Run: headless pygame with SDL's dummy video driver; simulated clock (each Clock.tick advances the game by its frame time, no real sleeping); random seed 0; keys injected as events and as key.get_pressed() state; no mouse input.
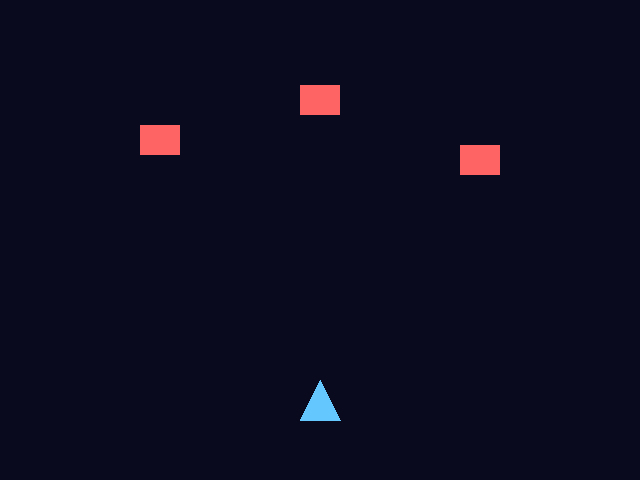
Frame 1 of 4 · flips 1–60 · no input
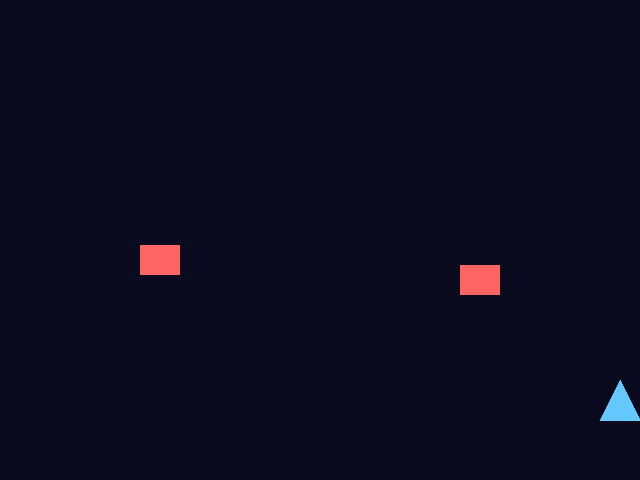
Frame 2 of 4 · flips 61–180 · tapped SPACE, RETURN · held RIGHT (→), D
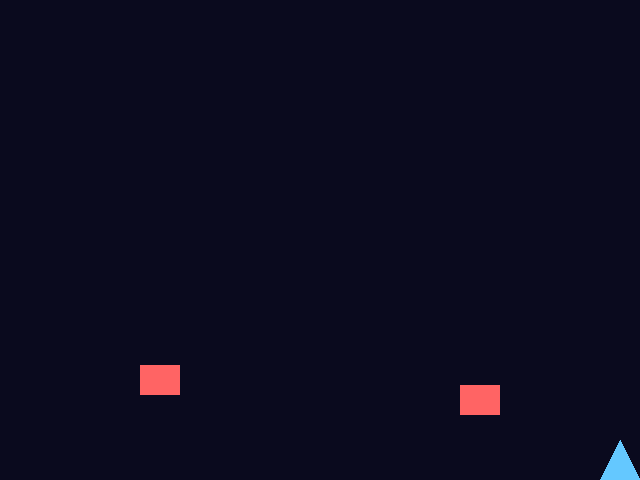
Frame 3 of 4 · flips 181–300 · held DOWN (↓), S
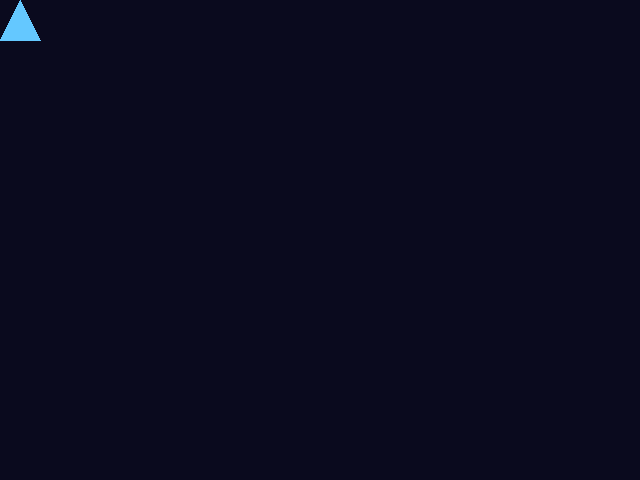
Frame 4 of 4 · flips 301–420 · held LEFT (←), A, UP (↑), W

The pygame program that drew these frames:

import pygame

pygame.init()

screen = pygame.display.set_mode((640, 480))
pygame.display.set_caption("敵を実装する")

clock = pygame.time.Clock()

player_x = 320
player_y = 400
player_speed = 5

bullets = []
bullet_speed = 8

enemies = [
    [160, 80],
    [320, 40],
    [480, 100]
]
enemy_speed = 1

running = True

while running:
    for event in pygame.event.get():
        if event.type == pygame.QUIT:
            running = False

        if event.type == pygame.KEYDOWN:
            if event.key == pygame.K_SPACE:
                bullets.append([player_x, player_y - 20])

    keys = pygame.key.get_pressed()

    if keys[pygame.K_LEFT]:
        player_x = player_x - player_speed

    if keys[pygame.K_RIGHT]:
        player_x = player_x + player_speed

    if keys[pygame.K_UP]:
        player_y = player_y - player_speed

    if keys[pygame.K_DOWN]:
        player_y = player_y + player_speed

    player_x = max(20, min(620, player_x))
    player_y = max(20, min(460, player_y))

    for bullet in bullets:
        bullet[1] = bullet[1] - bullet_speed

    bullets = [bullet for bullet in bullets if bullet[1] > -20]

    for enemy in enemies:
        enemy[1] = enemy[1] + enemy_speed

    bullets_to_remove = []
    enemies_to_remove = []

    for bullet in bullets:
        bullet_rect = pygame.Rect(
            bullet[0] - 3,
            bullet[1] - 10,
            6,
            20
        )

        for enemy in enemies:
            enemy_rect = pygame.Rect(
                enemy[0] - 20,
                enemy[1] - 15,
                40,
                30
            )

            if bullet_rect.colliderect(enemy_rect):
                bullets_to_remove.append(bullet)
                enemies_to_remove.append(enemy)

    for bullet in bullets_to_remove:
        if bullet in bullets:
            bullets.remove(bullet)

    for enemy in enemies_to_remove:
        if enemy in enemies:
            enemies.remove(enemy)

    screen.fill((10, 10, 30))

    player_points = [
        (player_x, player_y - 20),
        (player_x - 20, player_y + 20),
        (player_x + 20, player_y + 20)
    ]

    pygame.draw.polygon(screen, (100, 200, 255), player_points)

    for bullet in bullets:
        pygame.draw.rect(
            screen,
            (255, 240, 100),
            (bullet[0] - 3, bullet[1] - 10, 6, 20)
        )

    for enemy in enemies:
        pygame.draw.rect(
            screen,
            (255, 100, 100),
            (enemy[0] - 20, enemy[1] - 15, 40, 30)
        )

    pygame.display.flip()

    clock.tick(60)

pygame.quit()
